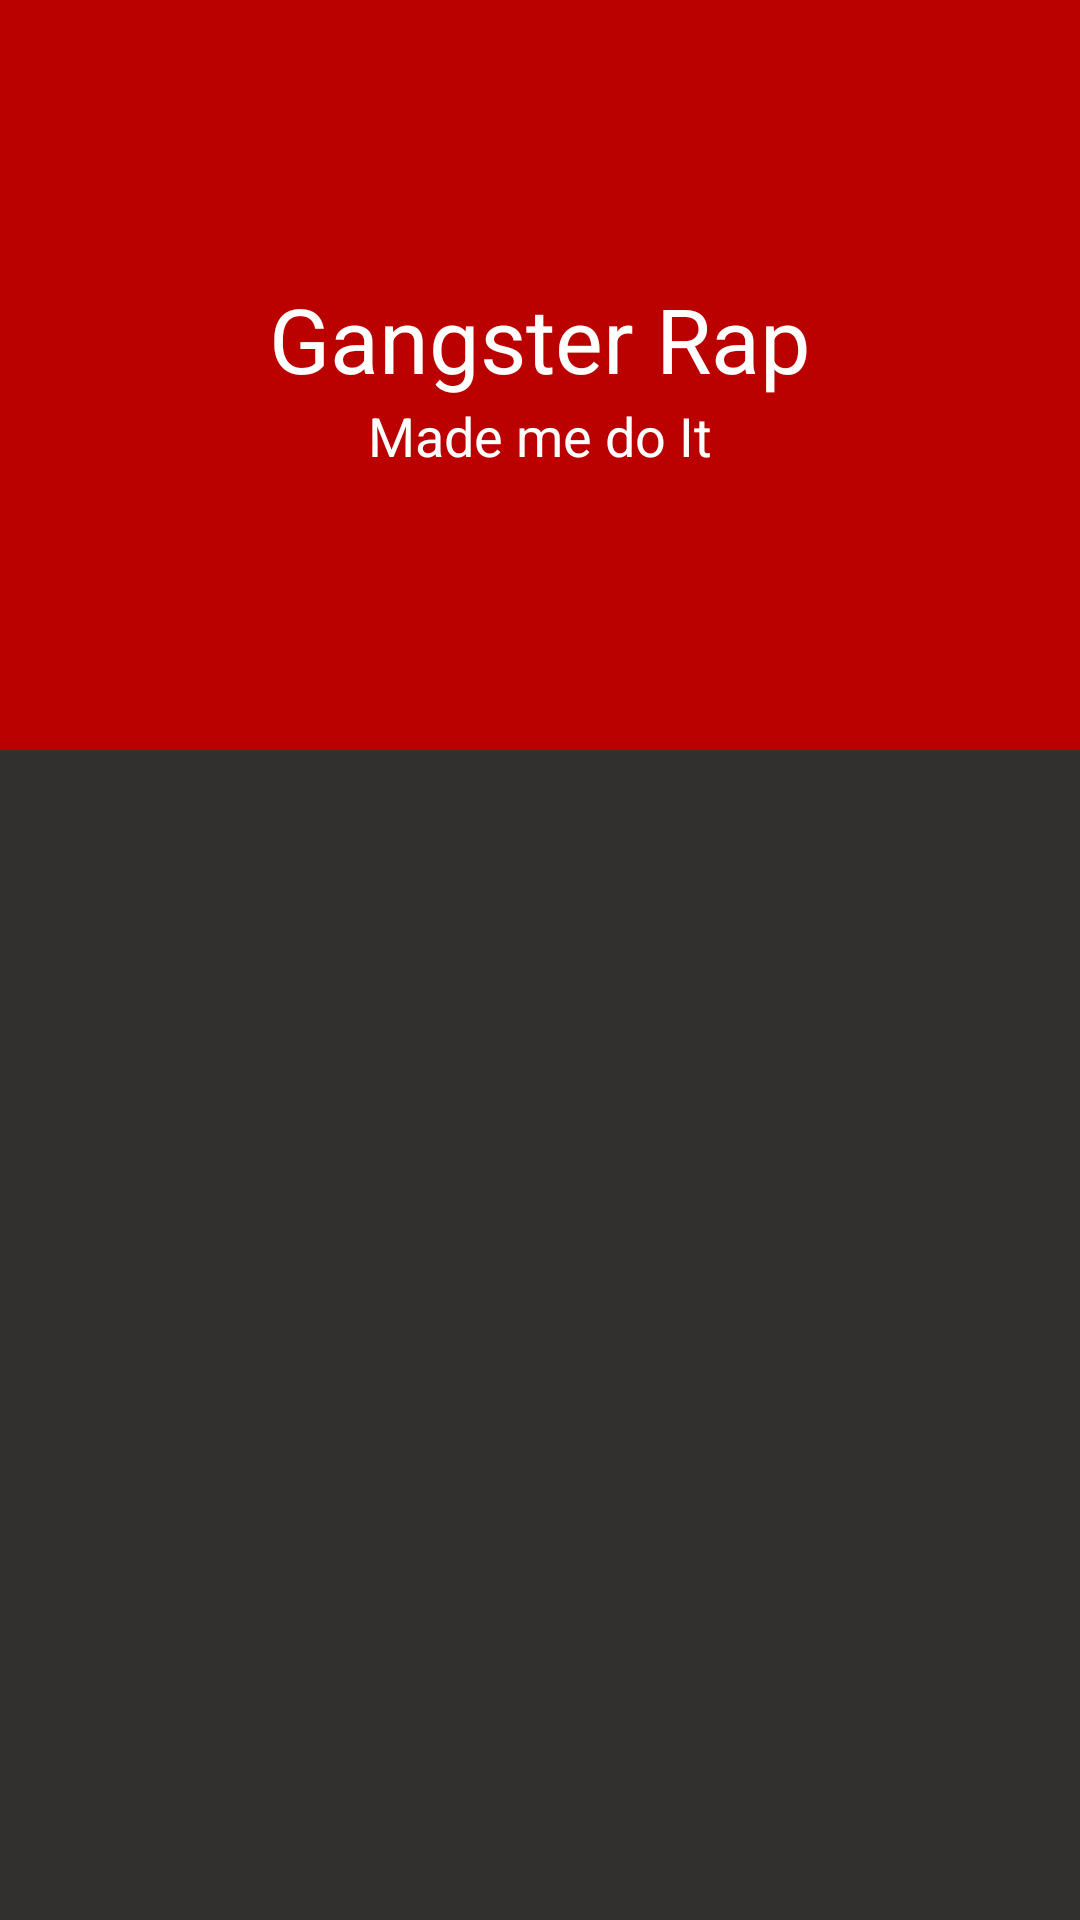

Android layout source for this screen:
<!-- AndroidManifest.xml: application theme AppTheme -->
<!-- res/layout/activity_album.xml -->
<?xml version="1.0" encoding="utf-8"?>
<android.support.design.widget.CoordinatorLayout xmlns:android="http://schemas.android.com/apk/res/android"
    xmlns:app="http://schemas.android.com/apk/res-auto"
    android:id="@+id/main_content"
    android:layout_width="match_parent"
    android:layout_height="match_parent"
    android:background="@color/gray"
    android:fitsSystemWindows="true">

    <android.support.design.widget.AppBarLayout
        android:id="@+id/appbar"
        android:layout_width="match_parent"
        android:layout_height="@dimen/detail_backdrop_height"
        android:fitsSystemWindows="true"
        android:theme="@style/ThemeOverlay.AppCompat.Dark.ActionBar">

        <android.support.design.widget.CollapsingToolbarLayout
            android:id="@+id/collapsing_toolbar"
            android:layout_width="match_parent"
            android:layout_height="match_parent"
            android:fitsSystemWindows="true"
            app:contentScrim="?attr/colorPrimary"
            app:expandedTitleMarginEnd="64dp"
            app:expandedTitleMarginStart="48dp"
            app:expandedTitleTextAppearance="@android:color/transparent"
            app:layout_scrollFlags="scroll|exitUntilCollapsed">

            <RelativeLayout
                android:layout_width="wrap_content"
                android:layout_height="wrap_content">

                <ImageView
                    android:id="@+id/backdrop"
                    android:layout_width="match_parent"
                    android:layout_height="match_parent"
                    android:fitsSystemWindows="true"
                    android:scaleType="centerCrop"
                    app:layout_collapseMode="parallax" />

                <LinearLayout
                    android:layout_width="wrap_content"
                    android:layout_height="wrap_content"
                    android:layout_centerInParent="true"
                    android:gravity="center_horizontal"
                    android:orientation="vertical">

                    <TextView
                        android:id="@+id/love_music"
                        android:layout_width="wrap_content"
                        android:layout_height="wrap_content"
                        android:text="@string/backdrop_title"
                        android:textColor="@android:color/white"
                        android:textSize="@dimen/backdrop_title" />

                    <TextView
                        android:layout_width="wrap_content"
                        android:layout_height="wrap_content"
                        android:text="@string/backdrop_subtitle"
                        android:textColor="@android:color/white"
                        android:textSize="@dimen/backdrop_subtitle" />

                </LinearLayout>
            </RelativeLayout>

            <android.support.v7.widget.Toolbar
                android:id="@+id/toolbar"
                android:layout_width="match_parent"
                android:layout_height="?attr/actionBarSize"
                app:layout_collapseMode="pin"
                app:popupTheme="@style/ThemeOverlay.AppCompat.Light" />

        </android.support.design.widget.CollapsingToolbarLayout>

    </android.support.design.widget.AppBarLayout>

    <include layout="@layout/content_main" />

</android.support.design.widget.CoordinatorLayout>
<!-- res/layout/content_main.xml (included above) -->
<?xml version="1.0" encoding="utf-8"?>
<RelativeLayout xmlns:android="http://schemas.android.com/apk/res/android"
    xmlns:app="http://schemas.android.com/apk/res-auto"
    xmlns:tools="http://schemas.android.com/tools"
    android:layout_width="match_parent"
    android:layout_height="match_parent"
    android:background="@color/gray"
    app:layout_behavior="@string/appbar_scrolling_view_behavior"
    tools:context=".AlbumActivity"
    tools:showIn="@layout/activity_album">

    <android.support.v7.widget.RecyclerView
        android:id="@+id/recycler_view"
        android:layout_width="match_parent"
        android:layout_height="wrap_content"
        android:clipToPadding="false"
        android:scrollbars="vertical" />

</RelativeLayout>
<!-- resources referenced by this layout -->
<resources>
  <color name="gray">#322f2f</color>
  <dimen name="backdrop_subtitle">18dp</dimen>
  <dimen name="backdrop_title">30dp</dimen>
  <dimen name="detail_backdrop_height">250dp</dimen>
  <string name="backdrop_subtitle">Made me do It</string>
  <string name="backdrop_title">Gangster Rap</string>
  <style name="AppTheme" parent="Theme.AppCompat.Light.NoActionBar">
          
          <item name="colorPrimary">@color/colorPrimary</item>
          <item name="colorPrimaryDark">@color/colorPrimaryDark</item>
          <item name="colorAccent">@color/colorAccent</item>
          <item name="drawerArrowStyle">@style/DrawerArrowStyle</item>
      </style>
  <color name="colorPrimary">@color/red</color>
  <color name="colorPrimaryDark">#7d0006</color>
  <color name="colorAccent">#FF4081</color>
  <style name="DrawerArrowStyle" parent="Widget.AppCompat.DrawerArrowToggle">
          <item name="spinBars">true</item>
          <item name="color">@android:color/white</item>
      </style>
  <color name="red">#bb0000</color>
</resources>
